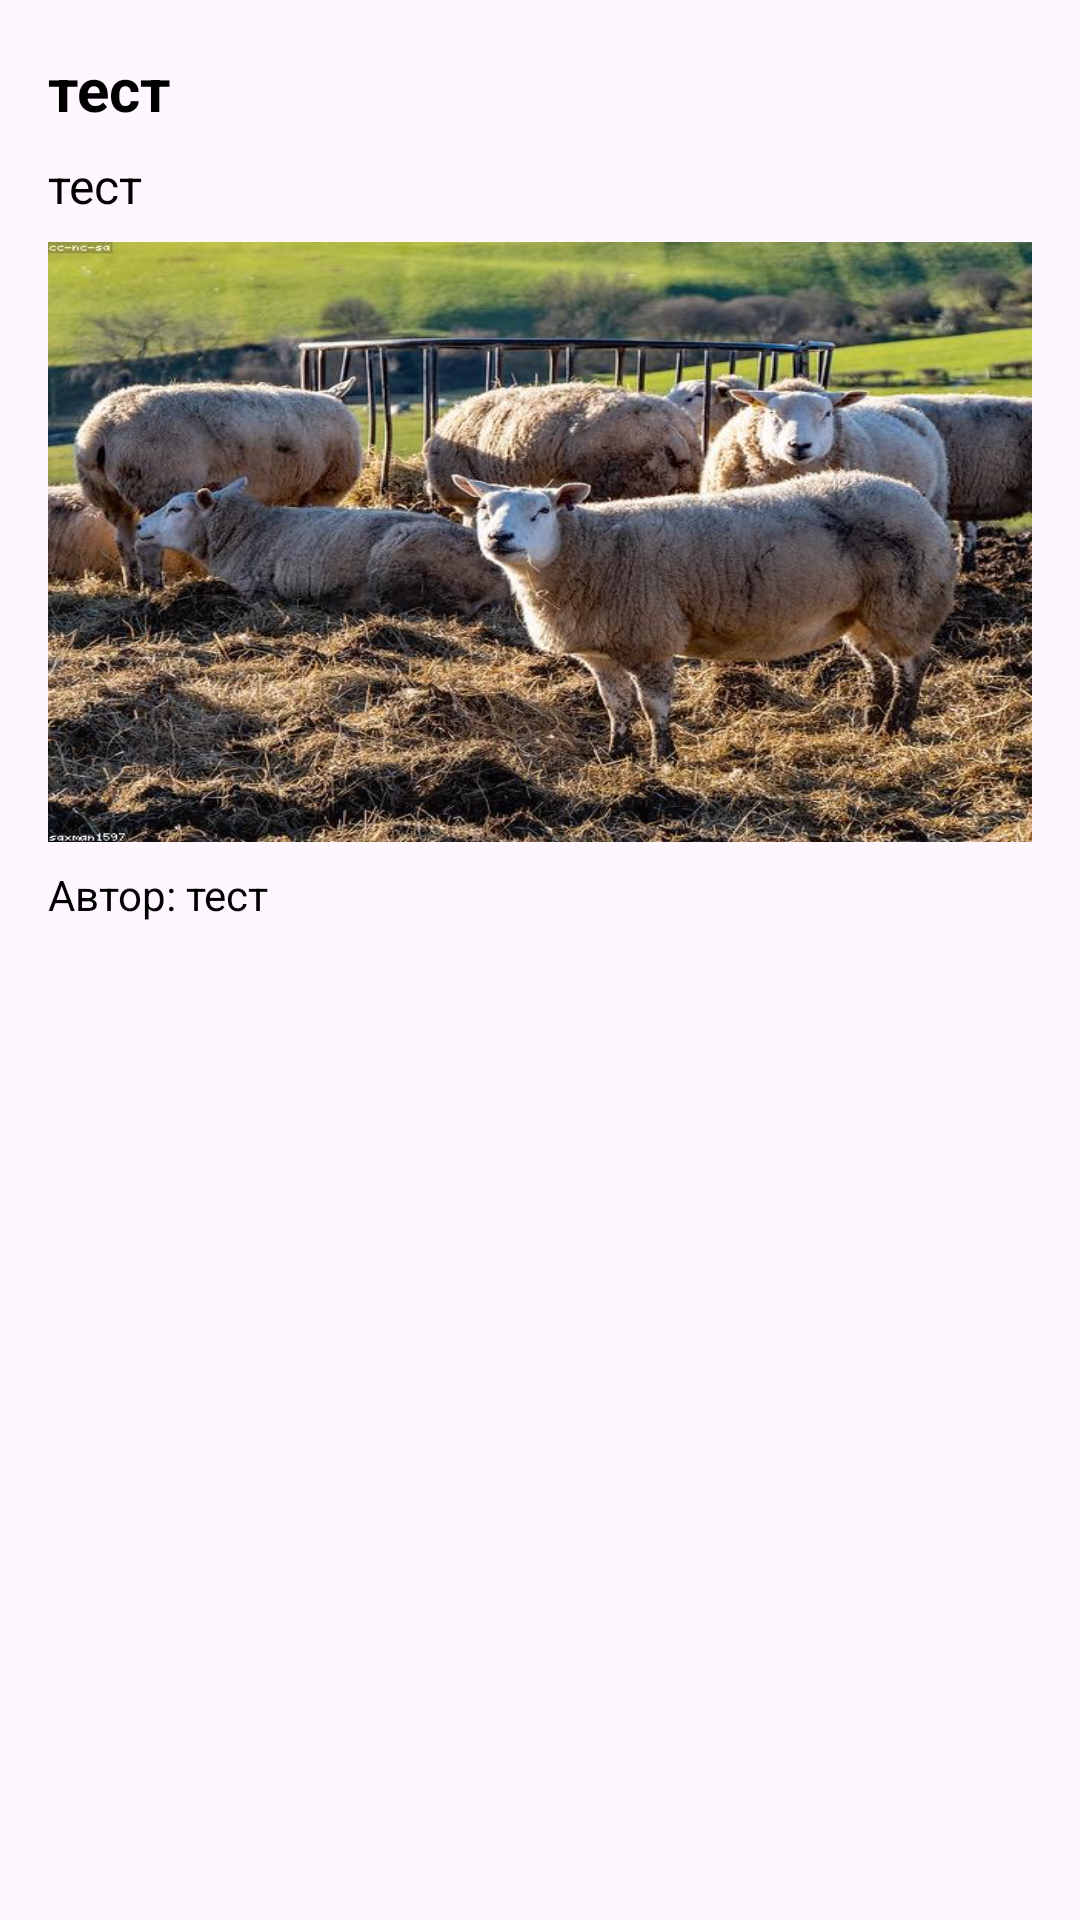

Write the Android layout XML for this screen, with the resource values it uses.
<!-- AndroidManifest.xml: application theme Theme.NewsApp -->
<!-- res/layout/news_layout.xml -->
<?xml version="1.0" encoding="utf-8"?>
<RelativeLayout xmlns:android="http://schemas.android.com/apk/res/android"
    android:layout_width="match_parent"
    android:layout_height="wrap_content"
    android:background="@drawable/card_background"
    android:padding="16dp">

    <LinearLayout
        android:layout_width="match_parent"
        android:layout_height="wrap_content"
        android:orientation="vertical">

        <TextView
            android:id="@+id/text_title"
            android:text="@string/test"
            android:layout_width="match_parent"
            android:layout_height="wrap_content"
            android:textSize="20sp"
            android:textStyle="bold"
            android:textColor="@color/black"
            android:layout_marginBottom="8dp"/>

        <TextView
            android:id="@+id/text_description"
            android:text="@string/test"
            android:layout_width="match_parent"
            android:layout_height="wrap_content"
            android:textSize="16sp"
            android:textColor="@color/black"
            android:layout_marginBottom="8dp"/>

        <ImageView
            android:id="@+id/image_news"
            android:background="@drawable/test"
            android:layout_width="match_parent"
            android:layout_height="200dp"
            android:adjustViewBounds="true"
            android:scaleType="centerCrop"
            android:layout_marginBottom="8dp"/>

        <LinearLayout
            android:layout_width="match_parent"
            android:layout_height="wrap_content"
            android:orientation="horizontal"
            android:layout_marginBottom="8dp">

            <TextView
                android:id="@+id/text_author_label"
                android:text="Автор: "
                android:layout_width="wrap_content"
                android:layout_height="wrap_content"
                android:textSize="14sp"
                android:textColor="@color/black"/>

            <TextView
                android:id="@+id/text_author"
                android:text="@string/test"
                android:layout_width="match_parent"
                android:layout_height="wrap_content"
                android:textSize="14sp"
                android:textColor="@color/black"/>
        </LinearLayout>

        <ImageView
            android:id="@+id/image_delete"
            android:layout_width="wrap_content"
            android:layout_height="wrap_content"
            android:src="@drawable/ic_delete"
            android:layout_gravity="end"
            android:layout_marginTop="16dp"/>

    </LinearLayout>

</RelativeLayout>
<!-- resources referenced by this layout -->
<resources>
  <color name="black">#FF000000</color>
  <!-- drawable test: jpg bitmap (drawable, 95445 bytes) -->
  <string name="test">тест</string>
  <style name="Theme.NewsApp" parent="Base.Theme.NewsApp" />
  <style name="Base.Theme.NewsApp" parent="Theme.Material3.DayNight.NoActionBar">
          <item name="colorPrimary">@color/main</item>
      </style>
  <color name="main">#054CD4</color>
</resources>
